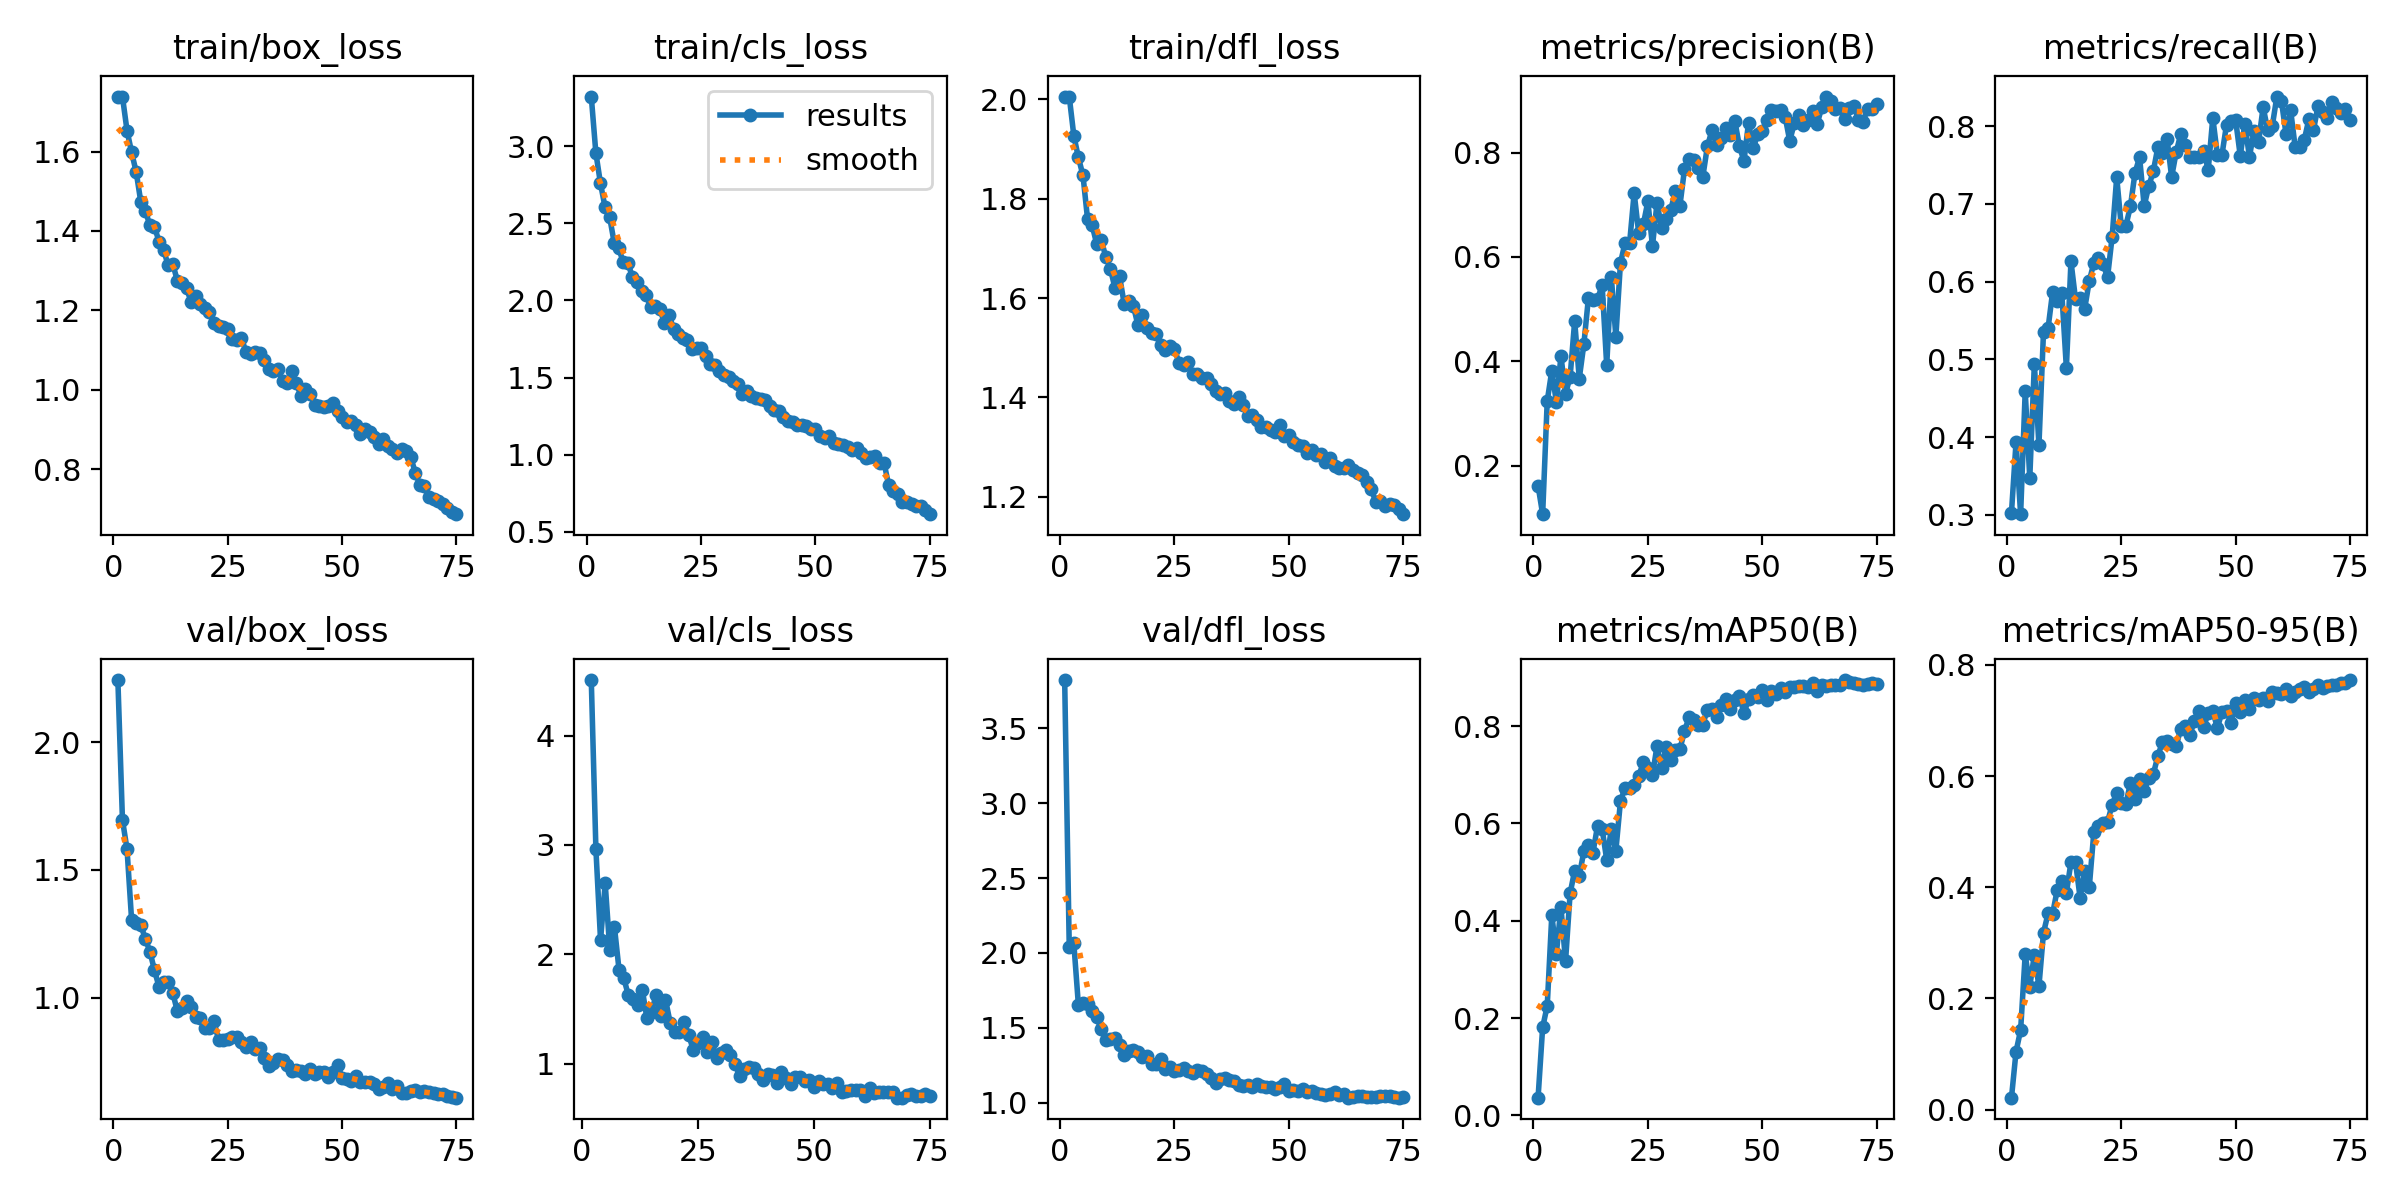

The data file committed next to this chart (first rows):
epoch, time, train/box_loss, train/cls_loss, train/dfl_loss, metrics/precision(B), metrics/recall(B), metrics/mAP50(B), metrics/mAP50-95(B), val/box_loss, val/cls_loss, val/dfl_loss, lr/pg0, lr/pg1, lr/pg2
1, 37.46, 1.739, 3.323, 2.005, 0.1613, 0.3028, 0.03643, 0.02156, 2.243, inf, 3.822, 0.07022, 0.003309, 0.003309
2, 72.29, 1.738, 2.958, 2.006, 0.1067, 0.3936, 0.1808, 0.1045, 1.696, 4.508, 2.041, 0.04013, 0.006555, 0.006555
3, 107.3, 1.653, 2.761, 1.927, 0.3236, 0.3007, 0.2251, 0.1431, 1.581, 2.959, 2.064, 0.009956, 0.009712, 0.009712
4, 143.2, 1.598, 2.607, 1.883, 0.3817, 0.4588, 0.4114, 0.2793, 1.304, 2.129, 1.652, 0.009604, 0.009604, 0.009604
5, 178, 1.549, 2.543, 1.847, 0.3216, 0.3471, 0.3324, 0.2215, 1.293, 2.648, 1.665, 0.009472, 0.009472, 0.009472
6, 212.4, 1.474, 2.376, 1.759, 0.4098, 0.4942, 0.4276, 0.2785, 1.285, 2.04, 1.659, 0.00934, 0.00934, 0.00934
7, 248.1, 1.451, 2.338, 1.747, 0.3376, 0.3891, 0.3166, 0.2219, 1.231, 2.247, 1.612, 0.009208, 0.009208, 0.009208
8, 282.5, 1.414, 2.247, 1.709, 0.3701, 0.5357, 0.4561, 0.3183, 1.181, 1.852, 1.569, 0.009076, 0.009076, 0.009076
9, 318.5, 1.411, 2.244, 1.716, 0.4769, 0.5401, 0.5032, 0.3528, 1.107, 1.782, 1.49, 0.008944, 0.008944, 0.008944
10, 354.2, 1.373, 2.151, 1.682, 0.3667, 0.587, 0.4919, 0.3527, 1.042, 1.624, 1.418, 0.008812, 0.008812, 0.008812
11, 389.2, 1.352, 2.119, 1.659, 0.4321, 0.5749, 0.5425, 0.3953, 1.061, 1.589, 1.429, 0.00868, 0.00868, 0.00868
12, 424.6, 1.313, 2.059, 1.62, 0.521, 0.5853, 0.5554, 0.4116, 1.062, 1.533, 1.431, 0.008548, 0.008548, 0.008548
13, 451.4, 1.317, 2.034, 1.644, 0.5171, 0.4888, 0.5401, 0.3898, 1.019, 1.675, 1.388, 0.008416, 0.008416, 0.008416
14, 468.1, 1.275, 1.956, 1.589, 0.5185, 0.626, 0.5952, 0.4449, 0.9473, 1.412, 1.318, 0.008284, 0.008284, 0.008284
15, 485.3, 1.268, 1.965, 1.594, 0.5463, 0.5771, 0.5889, 0.4451, 0.9584, 1.475, 1.348, 0.008152, 0.008152, 0.008152
16, 501.6, 1.255, 1.945, 1.585, 0.392, 0.5788, 0.5252, 0.3809, 0.988, 1.63, 1.356, 0.00802, 0.00802, 0.00802
17, 518.2, 1.222, 1.852, 1.546, 0.562, 0.5652, 0.5876, 0.4298, 0.964, 1.435, 1.337, 0.007888, 0.007888, 0.007888
18, 534.7, 1.237, 1.905, 1.567, 0.4471, 0.6006, 0.5442, 0.3996, 0.9234, 1.586, 1.303, 0.007756, 0.007756, 0.007756
19, 551.4, 1.216, 1.817, 1.54, 0.5883, 0.624, 0.6451, 0.4993, 0.9208, 1.375, 1.314, 0.007624, 0.007624, 0.007624
20, 568.8, 1.205, 1.782, 1.529, 0.6265, 0.6306, 0.6734, 0.5096, 0.8822, 1.285, 1.256, 0.007492, 0.007492, 0.007492
21, 586.1, 1.195, 1.755, 1.528, 0.6262, 0.6227, 0.6735, 0.5163, 0.8811, 1.292, 1.26, 0.00736, 0.00736, 0.00736
22, 603.6, 1.168, 1.743, 1.506, 0.7226, 0.6058, 0.678, 0.5174, 0.9095, 1.382, 1.292, 0.007228, 0.007228, 0.007228
23, 620.8, 1.161, 1.686, 1.496, 0.6451, 0.6576, 0.6975, 0.5484, 0.834, 1.266, 1.224, 0.007096, 0.007096, 0.007096
24, 638.1, 1.157, 1.689, 1.504, 0.6624, 0.7342, 0.7254, 0.5697, 0.8352, 1.12, 1.236, 0.006964, 0.006964, 0.006964
25, 655.4, 1.153, 1.692, 1.498, 0.7065, 0.671, 0.7147, 0.5507, 0.8396, 1.186, 1.213, 0.006832, 0.006832, 0.006832
26, 671.7, 1.127, 1.638, 1.468, 0.6207, 0.6718, 0.6995, 0.5492, 0.8458, 1.244, 1.221, 0.0067, 0.0067, 0.0067
27, 688.7, 1.126, 1.59, 1.464, 0.7041, 0.6969, 0.7592, 0.5877, 0.8482, 1.109, 1.234, 0.006568, 0.006568, 0.006568
28, 706.2, 1.131, 1.584, 1.471, 0.6554, 0.74, 0.7136, 0.5592, 0.8282, 1.197, 1.213, 0.006436, 0.006436, 0.006436
29, 722.7, 1.095, 1.545, 1.448, 0.6735, 0.7599, 0.7563, 0.5946, 0.8086, 1.054, 1.199, 0.006304, 0.006304, 0.006304
30, 740, 1.091, 1.517, 1.446, 0.6904, 0.6974, 0.7309, 0.5727, 0.8268, 1.096, 1.219, 0.006172, 0.006172, 0.006172
31, 756.7, 1.096, 1.505, 1.44, 0.7257, 0.7226, 0.7512, 0.5971, 0.8008, 1.12, 1.214, 0.00604, 0.00604, 0.00604
32, 774, 1.093, 1.476, 1.438, 0.6982, 0.7422, 0.7528, 0.6035, 0.8053, 1.075, 1.19, 0.005908, 0.005908, 0.005908
33, 791.1, 1.075, 1.458, 1.426, 0.7682, 0.773, 0.7896, 0.636, 0.7631, 0.997, 1.163, 0.005776, 0.005776, 0.005776
34, 808.3, 1.052, 1.39, 1.413, 0.7871, 0.7658, 0.8182, 0.6615, 0.731, 0.8852, 1.13, 0.005644, 0.005644, 0.005644
35, 825.6, 1.048, 1.41, 1.406, 0.7867, 0.784, 0.813, 0.6635, 0.7462, 0.9516, 1.156, 0.005512, 0.005512, 0.005512
36, 843.3, 1.053, 1.381, 1.408, 0.7698, 0.7345, 0.8021, 0.6581, 0.7606, 0.9647, 1.163, 0.00538, 0.00538, 0.00538
37, 859.8, 1.022, 1.37, 1.392, 0.7533, 0.7666, 0.803, 0.654, 0.7563, 0.9558, 1.149, 0.005248, 0.005248, 0.005248
38, 876.1, 1.016, 1.363, 1.387, 0.8118, 0.7898, 0.834, 0.6854, 0.7368, 0.9005, 1.144, 0.005116, 0.005116, 0.005116
39, 893.2, 1.046, 1.352, 1.401, 0.8428, 0.7758, 0.8344, 0.6894, 0.7135, 0.846, 1.117, 0.004984, 0.004984, 0.004984
40, 910.3, 1.016, 1.313, 1.385, 0.8141, 0.7598, 0.8196, 0.6739, 0.7174, 0.9062, 1.113, 0.004852, 0.004852, 0.004852
41, 927, 0.9851, 1.286, 1.362, 0.8281, 0.76, 0.8427, 0.6998, 0.7131, 0.8911, 1.117, 0.00472, 0.00472, 0.00472
42, 944.4, 1.002, 1.28, 1.364, 0.8476, 0.7607, 0.8558, 0.7164, 0.7022, 0.8257, 1.103, 0.004588, 0.004588, 0.004588
43, 962.3, 0.9886, 1.242, 1.354, 0.8345, 0.768, 0.8353, 0.6888, 0.7221, 0.919, 1.124, 0.004456, 0.004456, 0.004456
44, 978.8, 0.9616, 1.218, 1.34, 0.861, 0.7438, 0.8539, 0.7125, 0.7031, 0.8664, 1.113, 0.004324, 0.004324, 0.004324
45, 995.1, 0.9603, 1.213, 1.34, 0.8124, 0.8107, 0.8628, 0.7168, 0.708, 0.8156, 1.105, 0.004192, 0.004192, 0.004192
46, 1013, 0.9577, 1.194, 1.334, 0.7838, 0.7631, 0.8261, 0.6866, 0.7087, 0.874, 1.105, 0.00406, 0.00406, 0.00406
47, 1029, 0.959, 1.193, 1.33, 0.8577, 0.7631, 0.8555, 0.7149, 0.6914, 0.8783, 1.093, 0.003928, 0.003928, 0.003928
48, 1046, 0.9667, 1.186, 1.344, 0.8083, 0.8019, 0.863, 0.7163, 0.7078, 0.8368, 1.105, 0.003796, 0.003796, 0.003796
49, 1063, 0.9461, 1.164, 1.322, 0.8351, 0.8068, 0.86, 0.6959, 0.7376, 0.8454, 1.128, 0.003664, 0.003664, 0.003664
50, 1080, 0.9306, 1.166, 1.325, 0.8415, 0.8075, 0.8744, 0.732, 0.6871, 0.7828, 1.077, 0.003532, 0.003532, 0.003532
51, 1097, 0.9198, 1.12, 1.309, 0.8629, 0.7619, 0.8532, 0.7146, 0.6824, 0.8365, 1.087, 0.0034, 0.0034, 0.0034
52, 1114, 0.9221, 1.107, 1.304, 0.8822, 0.8033, 0.8728, 0.7361, 0.6742, 0.8114, 1.079, 0.003268, 0.003268, 0.003268
53, 1132, 0.9104, 1.118, 1.303, 0.8796, 0.7605, 0.8661, 0.7213, 0.6922, 0.8118, 1.093, 0.003136, 0.003136, 0.003136
54, 1149, 0.888, 1.072, 1.287, 0.8822, 0.7933, 0.8776, 0.7396, 0.6714, 0.7748, 1.075, 0.003004, 0.003004, 0.003004
55, 1166, 0.9002, 1.066, 1.294, 0.8687, 0.7794, 0.871, 0.7365, 0.6697, 0.8261, 1.078, 0.002872, 0.002872, 0.002872
56, 1183, 0.8947, 1.063, 1.284, 0.8225, 0.8245, 0.8808, 0.7398, 0.6692, 0.7399, 1.064, 0.00274, 0.00274, 0.00274
57, 1200, 0.8809, 1.047, 1.286, 0.8563, 0.7949, 0.88, 0.7355, 0.664, 0.7486, 1.057, 0.002608, 0.002608, 0.002608
58, 1217, 0.864, 1.027, 1.27, 0.8714, 0.8002, 0.8821, 0.7514, 0.6443, 0.7547, 1.051, 0.002476, 0.002476, 0.002476
59, 1234, 0.8755, 1.045, 1.279, 0.8529, 0.8381, 0.8816, 0.7495, 0.6526, 0.756, 1.061, 0.002344, 0.002344, 0.002344
60, 1251, 0.8577, 1.008, 1.262, 0.8629, 0.8325, 0.8807, 0.7477, 0.6669, 0.7609, 1.072, 0.002212, 0.002212, 0.002212
... 15 more rows
